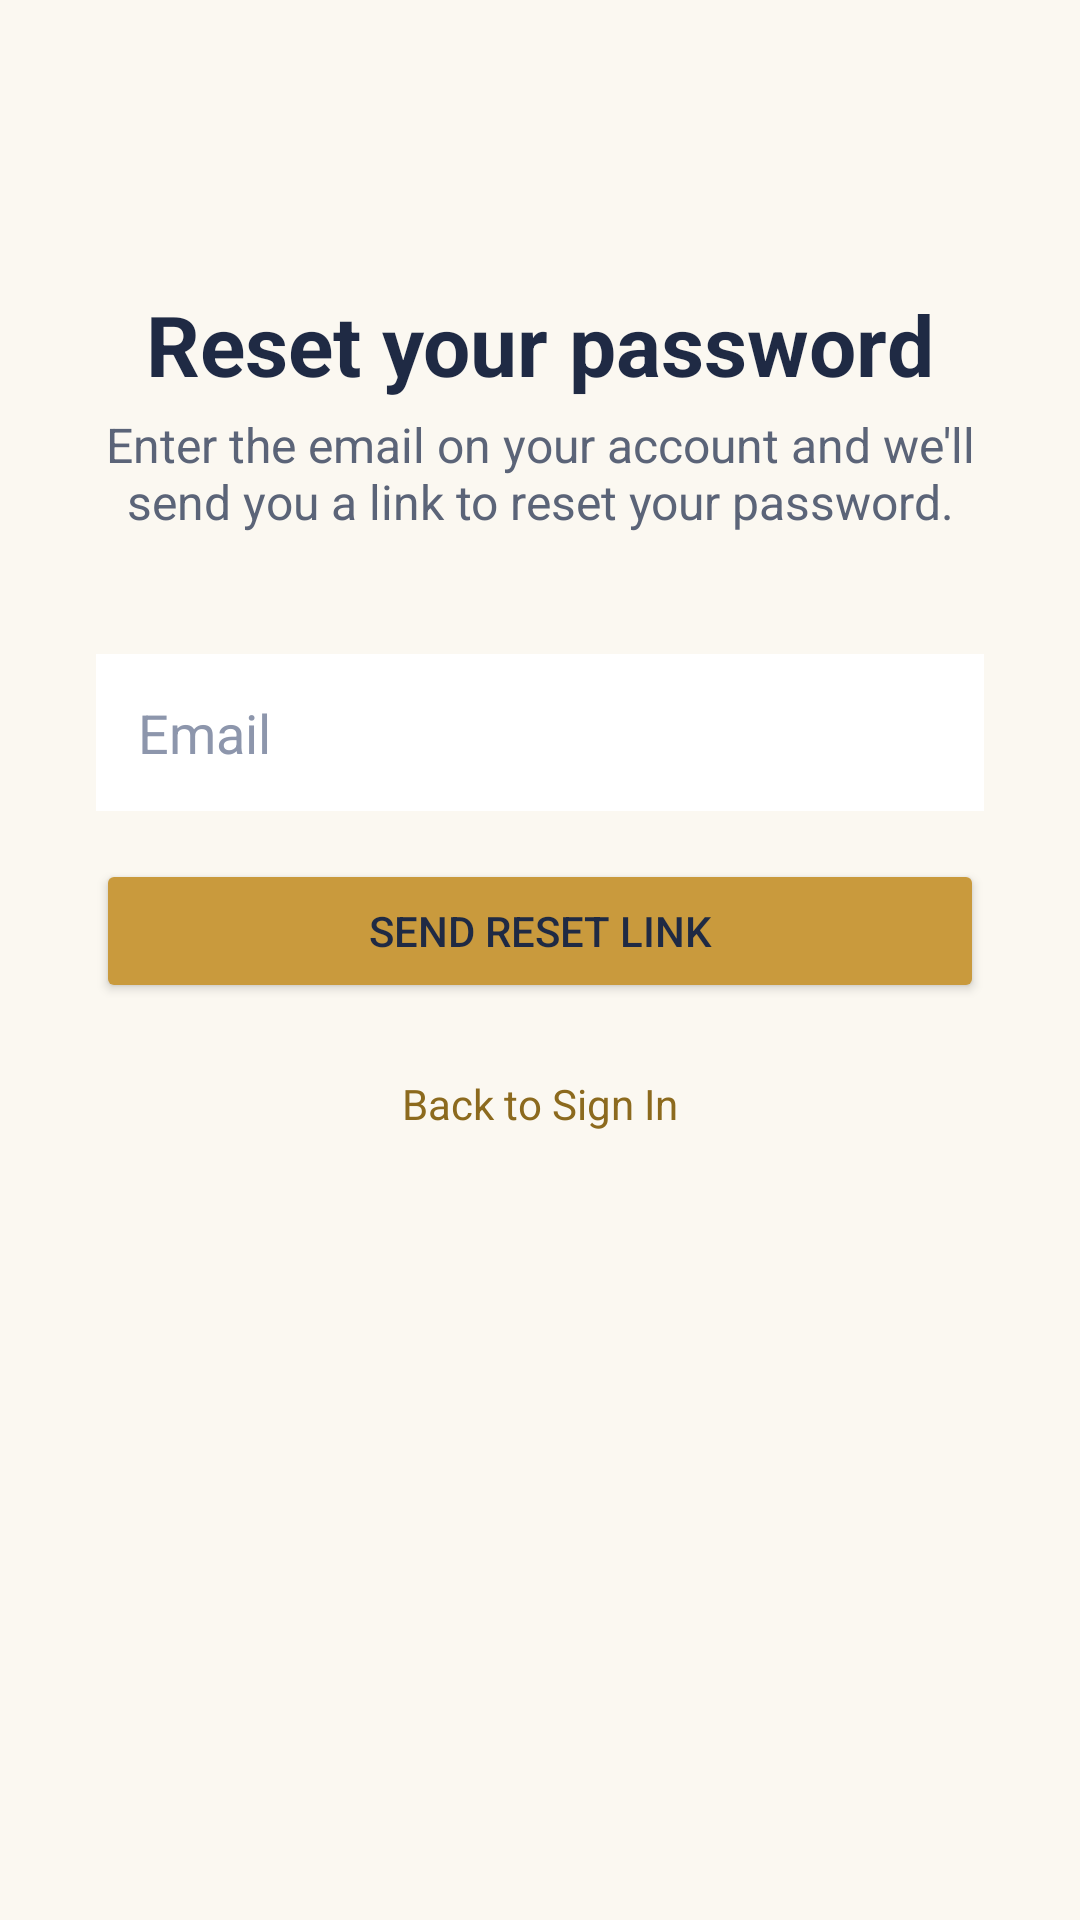

Reconstruct the res/layout file that produces this screen, plus the resources it refers to.
<!-- AndroidManifest.xml: application theme Theme.MyApplication -->
<!-- res/layout/activity_forgot_password.xml -->
<?xml version="1.0" encoding="utf-8"?>
<LinearLayout xmlns:android="http://schemas.android.com/apk/res/android"
    android:layout_width="match_parent"
    android:layout_height="match_parent"
    android:orientation="vertical"
    android:background="@color/piq_background"
    android:paddingHorizontal="32dp"
    android:paddingTop="96dp"
    android:gravity="center_horizontal">

    <TextView
        android:layout_width="wrap_content"
        android:layout_height="wrap_content"
        android:text="Reset your password"
        android:textColor="@color/piq_text_primary"
        android:textSize="28sp"
        android:textStyle="bold" />

    <TextView
        android:layout_width="wrap_content"
        android:layout_height="wrap_content"
        android:layout_marginTop="4dp"
        android:layout_marginBottom="40dp"
        android:gravity="center"
        android:text="Enter the email on your account and we'll send you a link to reset your password."
        android:textColor="@color/piq_text_secondary"
        android:textSize="16sp" />

    <EditText
        android:id="@+id/emailInput"
        android:layout_width="match_parent"
        android:layout_height="wrap_content"
        android:hint="Email"
        android:inputType="textEmailAddress"
        android:textColorHint="@color/piq_text_hint"
        android:textColor="@color/piq_text_primary"
        android:background="@color/piq_surface"
        android:padding="14dp"
        android:layout_marginBottom="8dp" />

    <TextView
        android:id="@+id/errorText"
        android:layout_width="match_parent"
        android:layout_height="wrap_content"
        android:textColor="@color/piq_error"
        android:textSize="14sp"
        android:visibility="gone"
        android:layout_marginBottom="8dp" />

    <TextView
        android:id="@+id/successText"
        android:layout_width="match_parent"
        android:layout_height="wrap_content"
        android:textColor="@color/piq_accent_text"
        android:textSize="14sp"
        android:visibility="gone"
        android:layout_marginBottom="8dp" />

    <Button
        android:id="@+id/sendResetButton"
        android:layout_width="match_parent"
        android:layout_height="wrap_content"
        android:text="Send Reset Link"
        android:textColor="@color/piq_on_accent"
        android:backgroundTint="@color/piq_accent"
        android:layout_marginTop="8dp" />

    <TextView
        android:id="@+id/backToSignInText"
        android:layout_width="wrap_content"
        android:layout_height="wrap_content"
        android:layout_marginTop="24dp"
        android:text="Back to Sign In"
        android:textColor="@color/piq_accent_text"
        android:clickable="true"
        android:focusable="true" />

</LinearLayout>
<!-- resources referenced by this layout -->
<resources>
  <color name="piq_accent">#C99A3D</color>
  <color name="piq_accent_text">#8C6A1E</color>
  <color name="piq_background">#FBF8F1</color>
  <color name="piq_error">#B3261E</color>
  <color name="piq_on_accent">#1F2A44</color>
  <color name="piq_surface">#FFFFFF</color>
  <color name="piq_text_hint">#8D96AC</color>
  <color name="piq_text_primary">#1F2A44</color>
  <color name="piq_text_secondary">#5B6478</color>
  <style name="Theme.MyApplication" parent="Base.Theme.MyApplication" />
  <style name="Base.Theme.MyApplication" parent="Theme.Material3.Light.NoActionBar">
          <item name="colorPrimary">@color/piq_primary</item>
          <item name="colorOnPrimary">@color/piq_on_primary</item>
          <item name="colorSecondary">@color/piq_accent</item>
          <item name="colorOnSecondary">@color/piq_on_accent</item>
          <item name="colorError">@color/piq_error</item>
          <item name="android:colorBackground">@color/piq_background</item>
          <item name="android:windowBackground">@color/piq_background</item>
          <item name="android:statusBarColor">@color/piq_background</item>
          <item name="android:navigationBarColor">@color/piq_background</item>
          <item name="android:windowLightStatusBar">true</item>
      </style>
  <color name="piq_primary">#1F2A44</color>
  <color name="piq_on_primary">#FFFFFF</color>
</resources>
